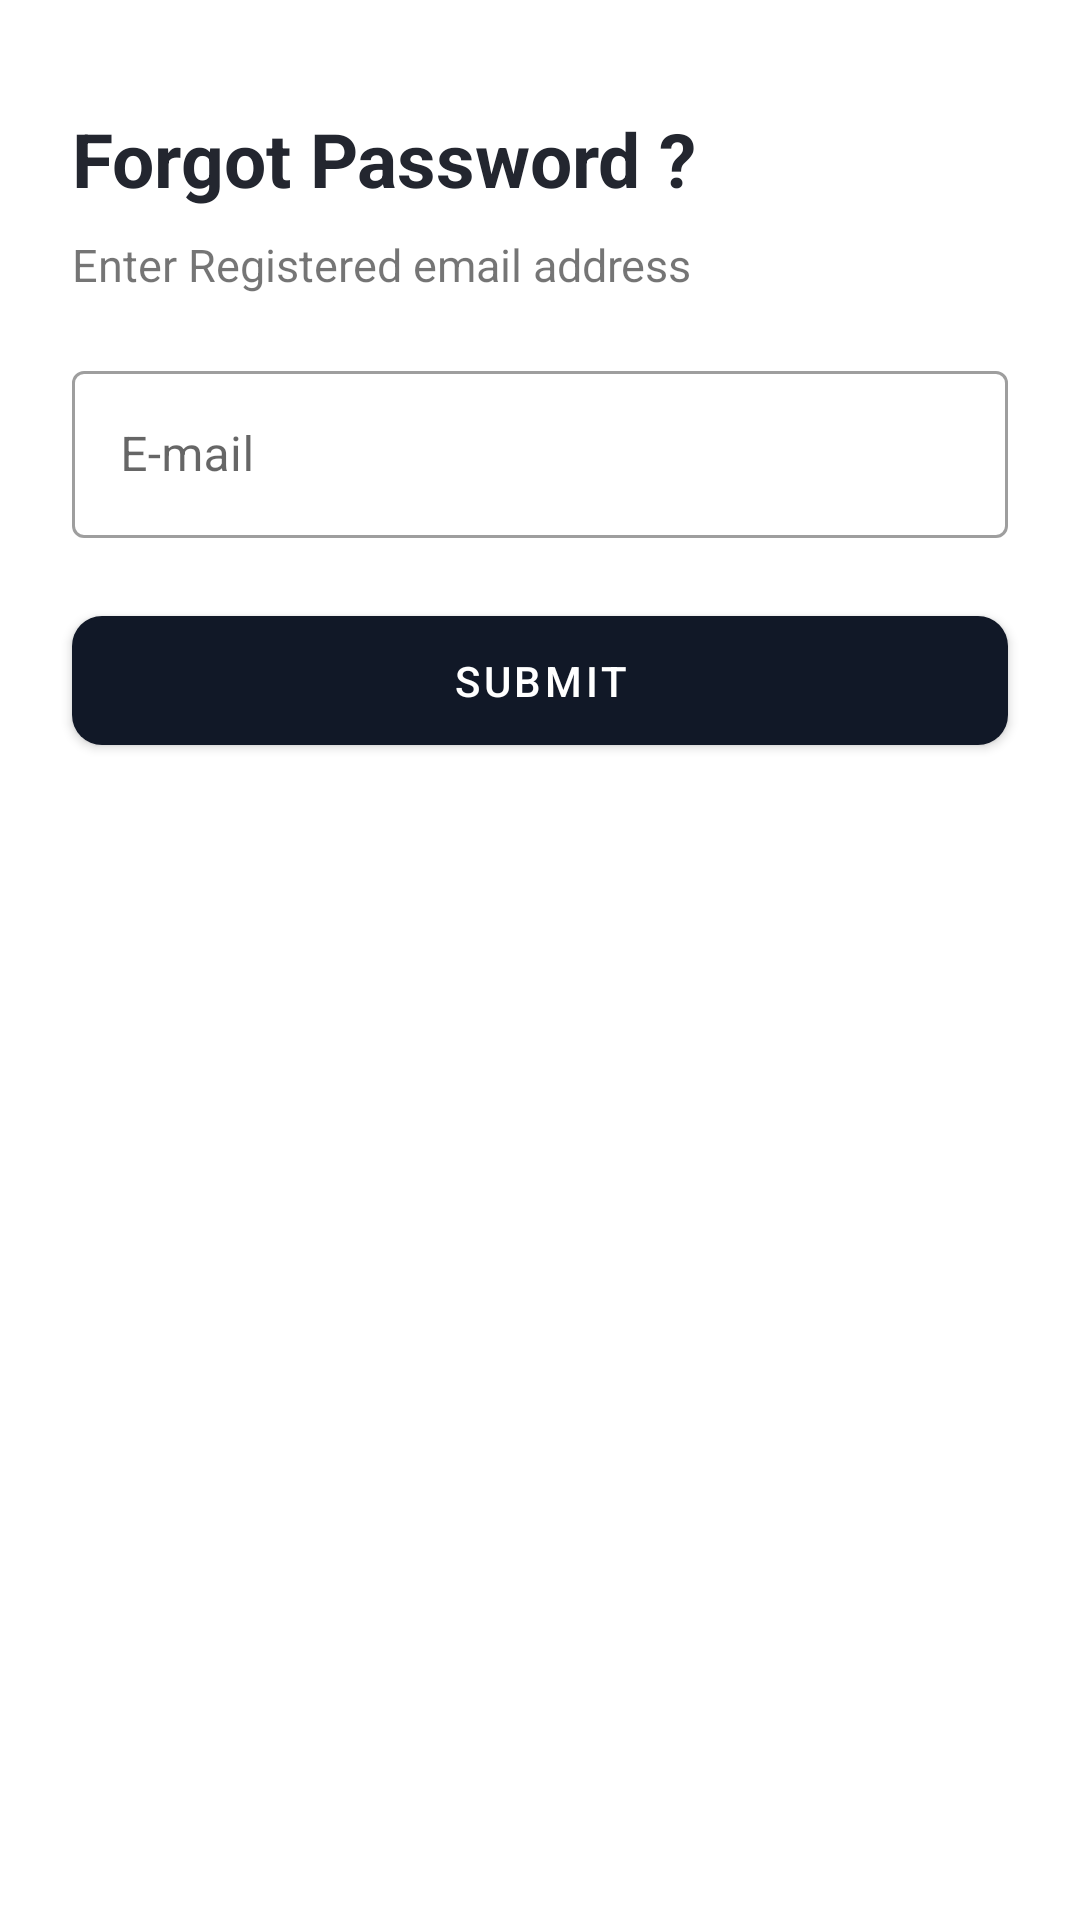

Produce the Android XML layout that renders to this screen, including the resource entries it uses.
<!-- AndroidManifest.xml: application theme Theme.Homely -->
<!-- res/layout/activity_forget_password.xml -->
<?xml version="1.0" encoding="utf-8"?>
<androidx.constraintlayout.widget.ConstraintLayout xmlns:android="http://schemas.android.com/apk/res/android"
    xmlns:app="http://schemas.android.com/apk/res-auto"
    xmlns:tools="http://schemas.android.com/tools"
    android:layout_width="match_parent"
    android:layout_height="match_parent"
    tools:context=".Profile.ForgetPassword">

    <TextView
        android:id="@+id/textView4"
        android:layout_width="wrap_content"
        android:layout_height="wrap_content"
        android:layout_marginStart="24dp"
        android:layout_marginTop="36dp"
        android:text="Forgot Password ?"
        android:textColor="@color/background_input_dark"
        android:textSize="25dp"
        android:textStyle="bold"
        app:layout_constraintStart_toStartOf="parent"
        app:layout_constraintTop_toTopOf="parent"
        tools:ignore="MissingConstraints" />

    <TextView
        android:id="@+id/textView8"
        android:layout_width="wrap_content"
        android:layout_height="wrap_content"
        android:layout_marginStart="24dp"
        android:layout_marginTop="78dp"
        android:text="Enter Registered email address"
        android:textSize="15dp"
        app:layout_constraintStart_toStartOf="parent"
        app:layout_constraintTop_toTopOf="parent"
        tools:ignore="MissingConstraints" />

    <com.google.android.material.textfield.TextInputLayout
        android:id="@+id/textlayout2"
        style="@style/Widget.MaterialComponents.TextInputLayout.OutlinedBox"
        android:layout_width="match_parent"
        android:layout_height="wrap_content"
        android:layout_marginStart="24dp"
        android:layout_marginTop="20dp"
        android:layout_marginEnd="24dp"
        android:hint="E-mail"
        app:layout_constraintEnd_toEndOf="parent"
        app:layout_constraintStart_toStartOf="parent"
        app:layout_constraintTop_toBottomOf="@+id/textView8"
        tools:ignore="MissingConstraints">

        <EditText
            android:id="@+id/email"
            android:layout_width="match_parent"
            android:layout_height="match_parent"
            android:inputType="textEmailAddress"
            tools:ignore="MissingConstraints" />

    </com.google.android.material.textfield.TextInputLayout>

    <com.google.android.material.button.MaterialButton
        android:id="@+id/submit_button"
        android:layout_width="match_parent"
        android:layout_height="wrap_content"
        android:layout_marginStart="24dp"
        android:layout_marginTop="20dp"
        android:layout_marginEnd="24dp"
        android:padding="12dp"
        android:text="Submit"
        app:cornerRadius="10dp"
        app:layout_constraintEnd_toEndOf="parent"
        app:layout_constraintStart_toStartOf="parent"
        app:layout_constraintTop_toBottomOf="@+id/textlayout2">

    </com.google.android.material.button.MaterialButton>

</androidx.constraintlayout.widget.ConstraintLayout>
<!-- resources referenced by this layout -->
<resources>
  <color name="background_input_dark">#23262f</color>
  <style name="Theme.Homely" parent="Theme.MaterialComponents.DayNight.NoActionBar">
          
          <item name="colorPrimary">@color/purple_500</item>
          <item name="colorPrimaryVariant">@color/purple_700</item>
          <item name="colorOnPrimary">@color/white</item>
          
          <item name="colorSecondary">@color/teal_200</item>
          <item name="colorSecondaryVariant">@color/teal_700</item>
          <item name="colorOnSecondary">@color/black</item>
          
          <item name="android:statusBarColor" tools:targetApi="l">?attr/colorPrimaryVariant</item>
          
      </style>
  <color name="purple_500">#111827</color>
  <color name="purple_700">#111827</color>
  <color name="white">#FFFFFFFF</color>
  <color name="teal_200">#FF03DAC5</color>
  <color name="teal_700">#FF018786</color>
  <color name="black">#FF000000</color>
</resources>
